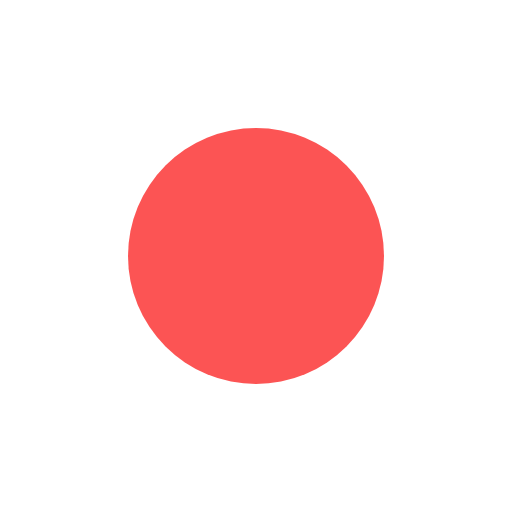
t = 0.00 s
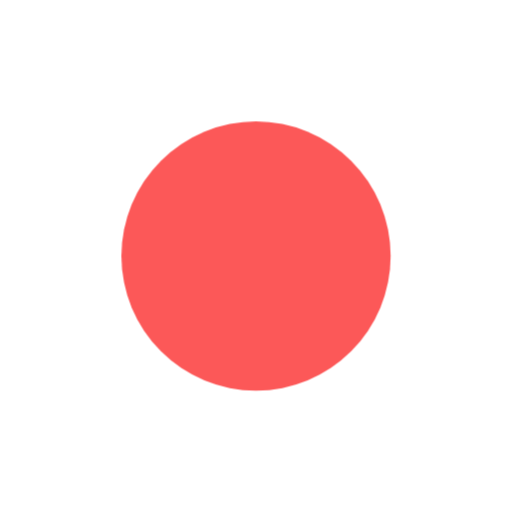
t = 0.20 s
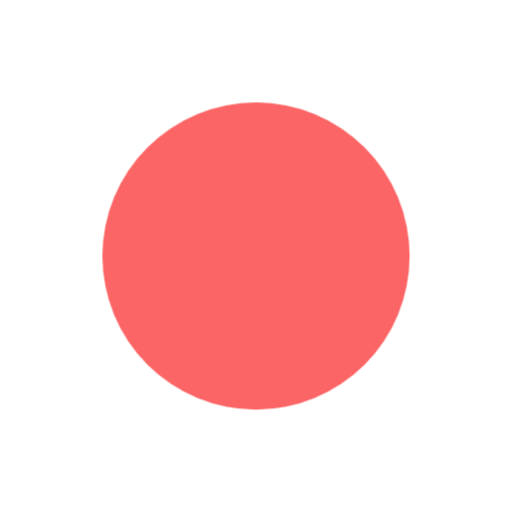
t = 0.40 s
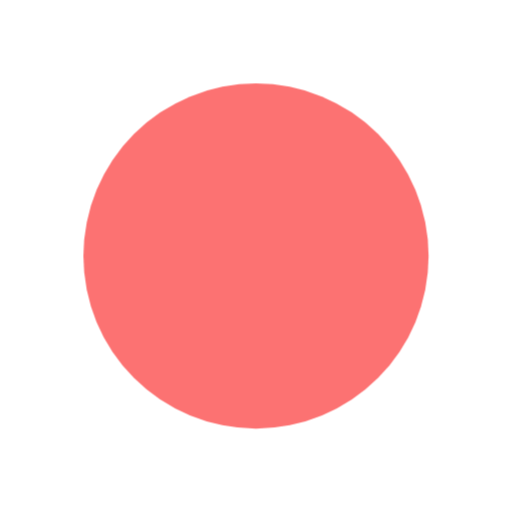
t = 0.60 s

The animated SVG that drew these frames (rendered in a browser with its animation timeline set to each time). Animation: 1 CSS @keyframes rule; one cycle of 0.80 s, repeats indefinitely.


<svg xmlns="http://www.w3.org/2000/svg" width="20px" height="20px" viewBox="0 0 20 20" preserveAspectRatio="xMidYMid meet">
<style>
#circleLoader{fill:#fc5454;animation-name:animationFrames;animation-duration:.8s;animation-timing-function:ease-in-out;animation-iteration-count:infinite;animation-direction:alternate;transform-origin:50% 50%;}
@keyframes animationFrames{0%{opacity:1;transform:scale(1,1);}100%{opacity:.8;transform:scale(1.4,1.4);}}
</style>
<ellipse id="circleLoader" cx="10" cy="10" ry="5" rx="5" stroke-width="0"/>
</svg>
